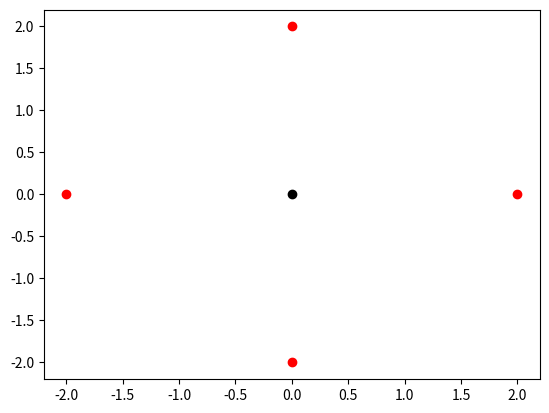

Source code (Python):
import matplotlib.pyplot as plt
from matplotlib.animation import FuncAnimation
import numpy as np
import random

# Set up initial parameters for THE CHAOS GAME
n = 4  # number of sides
r = .5  # how far along path

# Draw points on the polygon
angle = 2*np.pi/n
pts = [[2*np.sin(k*angle), 2*np.cos(k*angle)] for k in range(n)]

x, y = zip(*pts)
fig = plt.figure()
plt.plot(x, y, "ro")

# Choose a starting point
px, py = 0, 0
plt.plot(px, py, "ko")


# From the starting point, start moving towards one of the vertices of
# the polygon.  Then plot that point, pick another vertex to move
# towards, and continue
def animate(frame):
    """Update Chaos Game animation."""
    global px, py  # probably a bad idea
    next_direction = np.array(random.choice(pts))
    px = (1 - r)*px + r*next_direction[0]
    py = (1 - r)*py + r*next_direction[1]
    plt.plot(px, py, "bo", markersize="1")

# Animate!
anim = FuncAnimation(fig, animate, frames=1000, interval=1)

plt.show()
